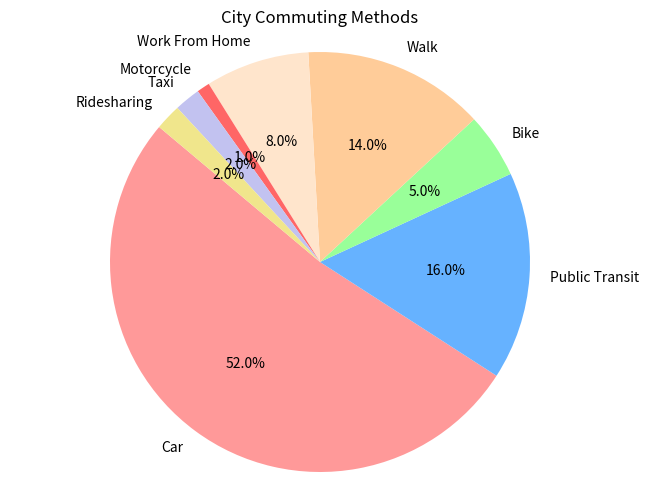

Generate this figure with matplotlib:

import matplotlib.pyplot as plt

# Data to plot
labels = ['Car', 'Public Transit', 'Bike', 'Walk', 'Work From Home', 
          'Motorcycle', 'Taxi', 'Ridesharing']
sizes = [52, 16, 5, 14, 8, 1, 2, 2]
colors = [
    '#FF9999', '#66B2FF', '#99FF99', '#FFCC99', 
    '#FFE5CC', '#FF6666', '#C2C2F0','#F0E68C']

# Create pie chart
plt.figure(figsize=(8, 6))
plt.pie(sizes, labels=labels, colors=colors, autopct='%1.1f%%',
        startangle=140)

# Title
plt.title('City Commuting Methods')

# Display the chart
plt.axis('equal')  # Equal aspect ratio ensures that pie is drawn as a circle.
plt.show()
